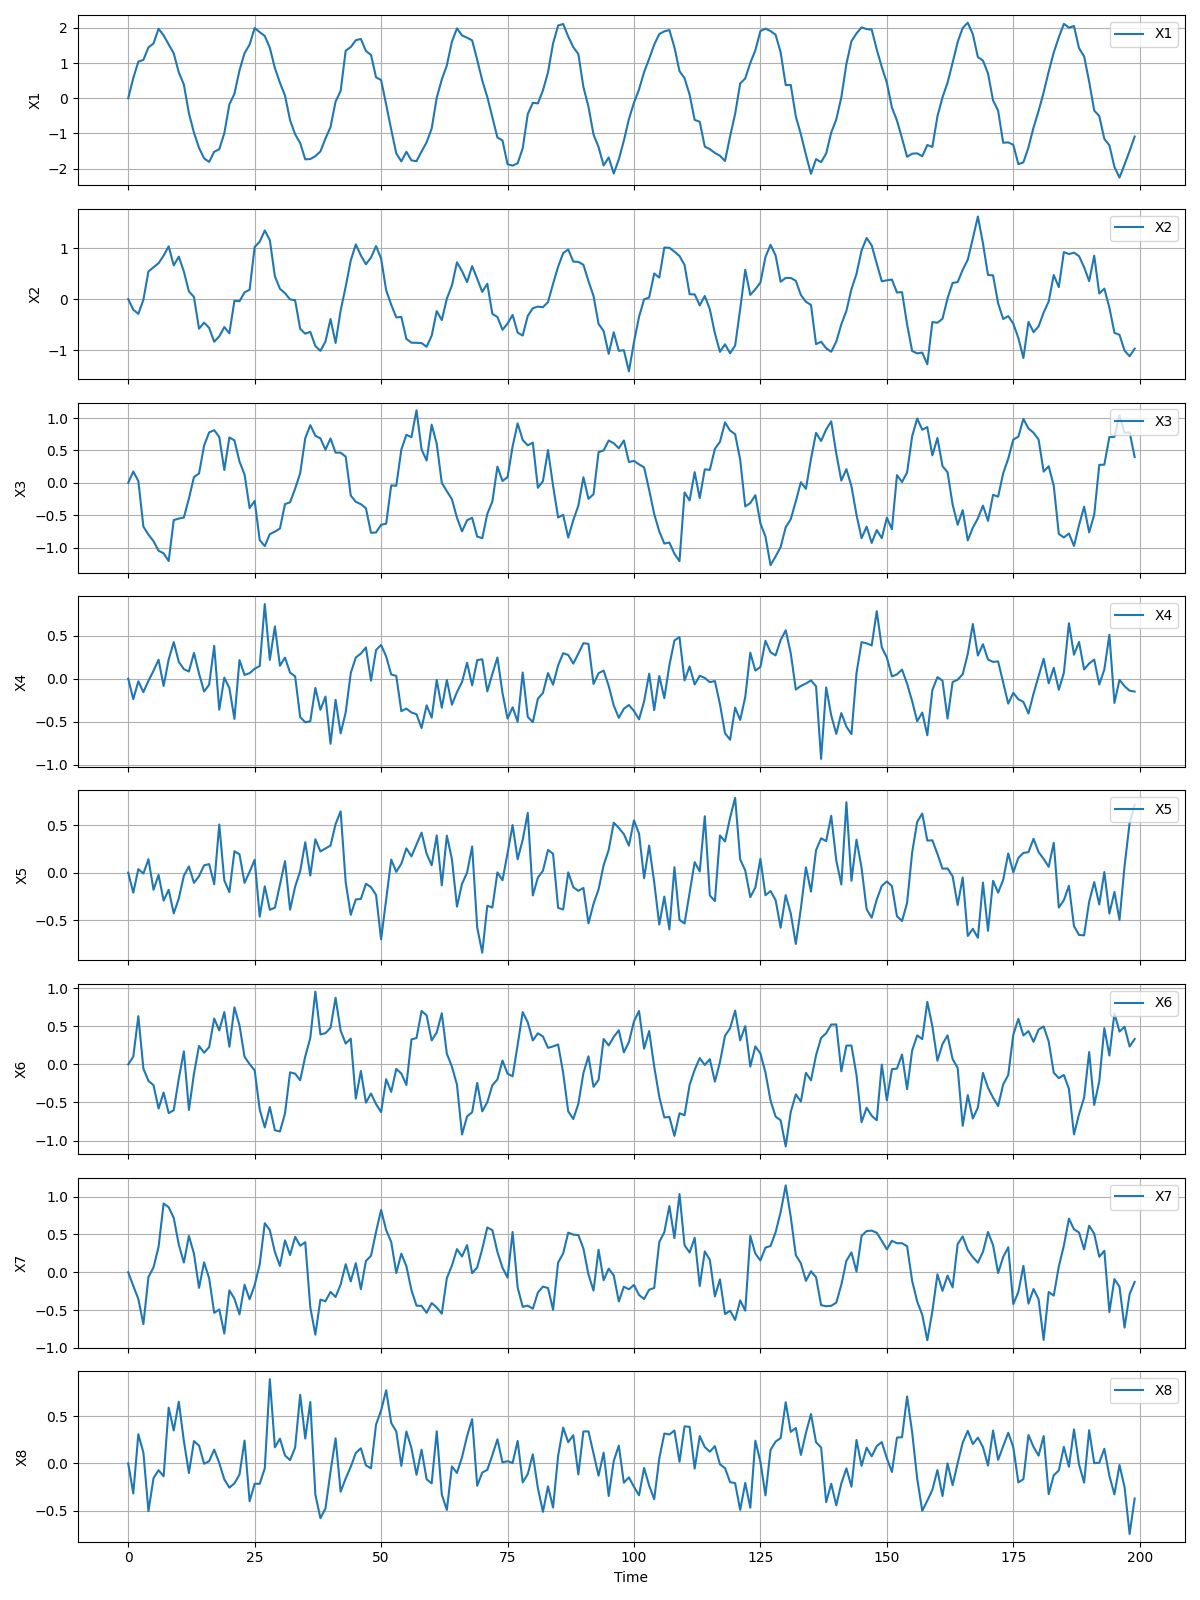

Source data for this figure (header and first rows):
X1, X2, X3, X4, X5, X6, X7, X8
0.0, 0.0, 0.0, 0.0, 0.0, 0.0, 0.0, 0.0
0.5749, -0.2064, 0.175, -0.2378, -0.2111, 0.1012, -0.1809, -0.3191
1.041, -0.2874, 0.02702, -0.02962, 0.03763, 0.6333, -0.3533, 0.3087
1.091, -0.01171, -0.6776, -0.1563, -0.009103, -0.05642, -0.6855, 0.1129
1.448, 0.5421, -0.801, -0.02381, 0.142, -0.2165, -0.0638, -0.5067
1.557, 0.6212, -0.902, 0.09267, -0.18, -0.2733, 0.06361, -0.1573
1.976, 0.7031, -1.049, 0.2209, -0.024, -0.5805, 0.3357, -0.07306
1.786, 0.8518, -1.09, -0.08509, -0.2941, -0.3696, 0.9077, -0.1373
1.534, 1.033, -1.21, 0.2251, -0.1803, -0.6395, 0.8589, 0.5905
1.276, 0.6604, -0.5762, 0.4257, -0.4293, -0.6021, 0.7182, 0.3482
0.7361, 0.8315, -0.5529, 0.196, -0.2718, -0.186, 0.364, 0.6526
0.3905, 0.5398, -0.5369, 0.1112, -0.03301, 0.1708, 0.1279, 0.2375
-0.4258, 0.1518, -0.2422, 0.08374, 0.06561, -0.5989, 0.4797, -0.1027
-0.9775, 0.04119, 0.08943, 0.2998, -0.1075, -0.1215, 0.2436, 0.2362
-1.411, -0.5773, 0.1431, 0.0598, -0.03625, 0.2432, -0.2072, 0.1877
-1.708, -0.4585, 0.5756, -0.149, 0.07706, 0.1534, 0.1309, -0.004561
-1.81, -0.5619, 0.779, -0.06937, 0.09037, 0.2265, -0.08037, 0.02325
-1.521, -0.8334, 0.8134, 0.3818, -0.1221, 0.6024, -0.5371, 0.1456
-1.449, -0.7273, 0.7094, -0.3601, 0.508, 0.4453, -0.4918, 0.0039
-0.9932, -0.546, 0.1977, 0.01286, -0.08177, 0.6872, -0.8101, -0.1701
-0.1742, -0.6675, 0.7003, -0.1093, -0.2058, 0.2314, -0.2397, -0.2575
0.1274, -0.03138, 0.6554, -0.4669, 0.226, 0.7492, -0.3495, -0.2121
0.7911, -0.04059, 0.329, 0.2165, 0.1942, 0.5132, -0.557, -0.1181
1.283, 0.132, 0.1291, 0.04419, -0.107, 0.09977, -0.1646, 0.2407
1.526, 0.1835, -0.3909, 0.06421, 0.009006, 0.003502, -0.3581, -0.4025
1.998, 1.021, -0.2789, 0.1158, 0.1359, -0.07836, -0.1707, -0.2165
1.88, 1.124, -0.8858, 0.1482, -0.4631, -0.5927, 0.1039, -0.2169
1.771, 1.343, -0.9781, 0.8677, -0.1434, -0.8276, 0.6473, -0.05229
1.436, 1.154, -0.7928, 0.2187, -0.3913, -0.5595, 0.5555, 0.8927
0.8575, 0.4453, -0.7553, 0.6075, -0.3693, -0.8642, 0.2667, 0.1701
0.4411, 0.2035, -0.7066, 0.1504, -0.1272, -0.8806, 0.0831, 0.2617
0.07509, 0.1155, -0.3283, 0.2455, 0.122, -0.6431, 0.4213, 0.08294
-0.6241, -0.005049, -0.3022, 0.07053, -0.3897, -0.1045, 0.2273, 0.0342
-1.025, -0.02122, -0.09104, 0.02768, -0.1474, -0.1214, 0.4672, 0.1671
-1.271, -0.5807, 0.1477, -0.4461, 0.01511, -0.2086, 0.3498, 0.7267
-1.737, -0.6752, 0.6892, -0.5063, 0.3207, 0.1037, 0.3964, 0.2633
-1.729, -0.6393, 0.8907, -0.4941, -0.03024, 0.3474, -0.4641, 0.6506
-1.646, -0.9166, 0.7277, -0.1069, 0.3521, 0.9555, -0.8254, -0.3307
-1.512, -1.012, 0.6865, -0.3613, 0.2241, 0.3931, -0.3622, -0.582
-1.146, -0.8293, 0.5116, -0.2079, 0.255, 0.4099, -0.383, -0.4786
-0.8169, -0.388, 0.685, -0.7563, 0.2859, 0.4793, -0.2601, -0.08601
-0.09492, -0.8563, 0.4656, -0.2458, 0.5117, 0.8742, -0.3274, 0.2655
0.2094, -0.2221, 0.4662, -0.6357, 0.6468, 0.4419, -0.1623, -0.3009
1.353, 0.2448, 0.4042, -0.3909, -0.1025, 0.2731, 0.1057, -0.1601
1.455, 0.7574, -0.1966, 0.06605, -0.4444, 0.3382, -0.1218, -0.0366
1.65, 1.071, -0.2938, 0.2471, -0.2822, -0.4491, 0.12, 0.1108
1.688, 0.8547, -0.3302, 0.2919, -0.2769, -0.08643, -0.225, 0.1595
1.343, 0.6828, -0.393, 0.3636, -0.1168, -0.5026, 0.149, -0.02139
1.233, 0.813, -0.7722, -0.02239, -0.1524, -0.3825, 0.217, -0.05292
0.5959, 1.037, -0.7672, 0.3334, -0.2346, -0.5214, 0.5331, 0.4113
0.5177, 0.7953, -0.6494, 0.3923, -0.7031, -0.6269, 0.8233, 0.5616
-0.1766, 0.1748, -0.6316, 0.2586, -0.2796, -0.1953, 0.5578, 0.775
-0.8886, -0.1073, -0.0403, 0.04908, 0.1373, -0.3611, 0.3992, 0.4285
-1.567, -0.3569, -0.04603, 0.03263, 0.008964, -0.05933, -0.01003, 0.3384
-1.795, -0.3474, 0.5126, -0.3773, 0.09477, -0.1204, 0.2447, -0.0267
-1.521, -0.7775, 0.7423, -0.3476, 0.2566, -0.2706, 0.07918, 0.3374
-1.765, -0.8514, 0.7051, -0.3924, 0.172, 0.3278, -0.2364, 0.1614
-1.79, -0.8538, 1.121, -0.4129, 0.2956, 0.346, -0.4421, -0.1212
-1.513, -0.8588, 0.5145, -0.5733, 0.422, 0.7014, -0.4445, 0.1447
-1.252, -0.931, 0.3447, -0.3092, 0.1995, 0.6435, -0.5365, -0.1689
... 19,940 more rows
